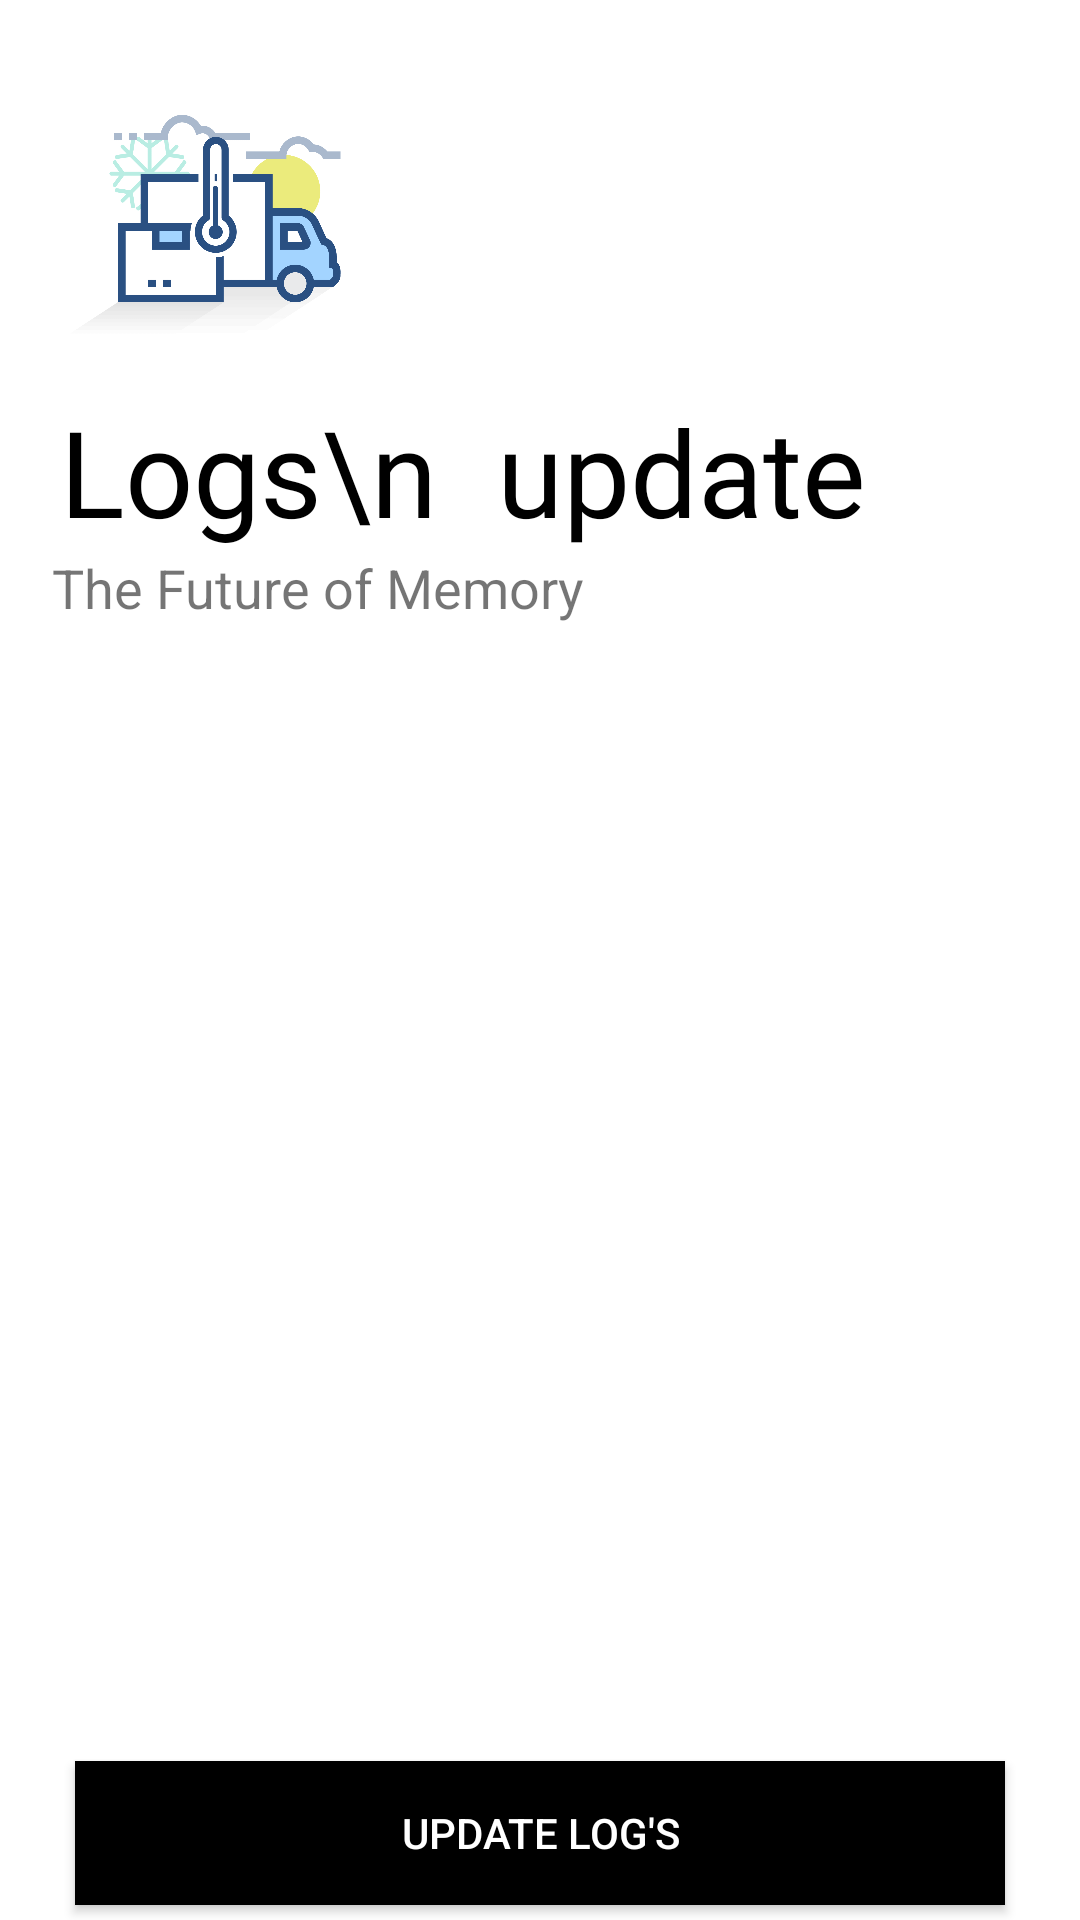

Layout XML and referenced resources for this Android screen:
<!-- AndroidManifest.xml: application theme AppTheme -->
<!-- res/layout/activity_technician_feed.xml -->
<?xml version="1.0" encoding="utf-8"?>
<RelativeLayout xmlns:android="http://schemas.android.com/apk/res/android"
    xmlns:app="http://schemas.android.com/apk/res-auto"
    xmlns:tools="http://schemas.android.com/tools"
    android:layout_width="match_parent"
    android:layout_height="match_parent"
    tools:context=".technicianFeed"
    android:background="#fff"
   >

    <ImageView
        android:id="@+id/logo"
        android:layout_width="150dp"
        android:layout_height="150dp"
        android:src="@drawable/main_logo"
        android:transitionName="logo_image"/>
    <TextView
        android:id="@+id/contact"
        android:layout_below="@+id/logo"
        android:layout_width="wrap_content"
        android:layout_height="wrap_content"
        android:text="  Logs\n  update"
        android:textSize="40sp"
        android:transitionName="logo_text"
        android:fontFamily="@font/bungee"
        android:layout_marginTop="-20dp"
        android:textColor="#000"/>
    <TextView
        android:id="@+id/tagline"
        android:layout_below="@+id/contact"
        android:layout_width="wrap_content"
        android:layout_height="wrap_content"
        android:text="    The Future of Memory"
        android:textSize="18sp"
        android:transitionName="logo_desc"/>
    <androidx.recyclerview.widget.RecyclerView
        android:id="@+id/customerListRecycler"
        android:layout_width="match_parent"
        android:layout_height="match_parent"
        android:padding="4dp"
        android:layout_below="@+id/tagline"
        android:layout_above="@+id/update"
        android:scrollbars="vertical"
        />


    <Button
        android:id="@+id/update"
        android:layout_width="match_parent"
        android:layout_height="wrap_content"
        android:text="Update Log's"
        android:layout_alignParentBottom="true"
        android:layout_marginRight="25dp"
        android:layout_marginLeft="25dp"
        android:background="#000"
        android:textColor="#fff"
        android:gravity="center_horizontal|center"
        android:layout_marginTop="5dp"
        android:layout_marginBottom="5dp"/>



</RelativeLayout>
<!-- resources referenced by this layout -->
<resources>
  <!-- drawable main_logo: png bitmap (drawable, 19768 bytes) -->
  <style name="AppTheme" parent="Theme.AppCompat.Light.NoActionBar">
          
          <item name="colorPrimary">@color/colorPrimary</item>
          <item name="colorPrimaryDark">@color/colorPrimaryDark</item>
          <item name="colorAccent">@color/colorAccent</item>
  
  
  
      </style>
  <color name="colorPrimary">#fece2f</color>
  <color name="colorPrimaryDark">#fece2f</color>
  <color name="colorAccent">#00A5FF</color>
</resources>
